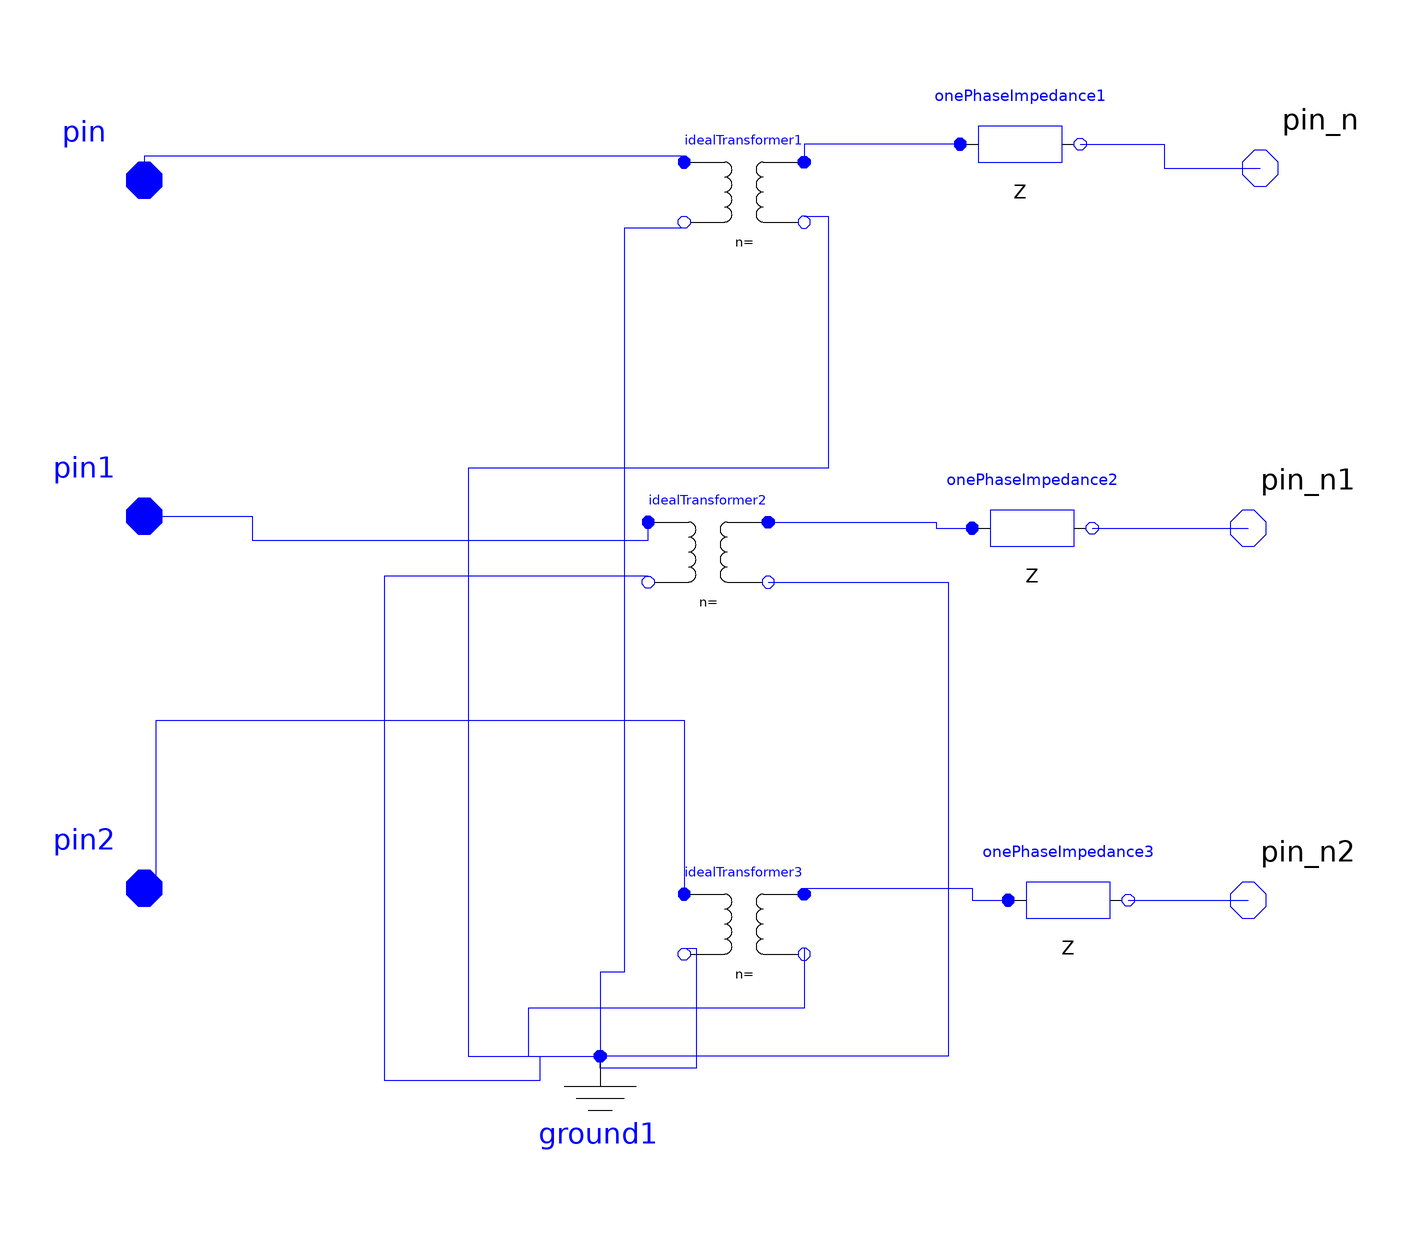

The Modelica model whose source follows is shown above as a component diagram (icons at their Placement, wires along their Line points).

model GrYGrY
        parameter Real N1 = 0.1;
        parameter Real N2 = 0.1;
        parameter Real Vb = 0.1 "kV";
        parameter Real Sb = 0.1 "kVA";
        parameter Real Rp = 0.1 "%";
        parameter Real Xp = 0.1 "%";
        //Sb % %vb;
        IdealTransformer idealTransformer1(k = N1 / N2) annotation(Placement(visible = true, transformation(origin = {10, 56}, extent = {{-10, -10}, {10, 10}}, rotation = 0)));
        ADN_Modelica.Basic.IdealTransformer idealTransformer2(k = N1 / N2) annotation(Placement(visible = true, transformation(origin = {4, -4}, extent = {{-10, -10}, {10, 10}}, rotation = 0)));
        IdealTransformer idealTransformer3(k = N1 / N2) annotation(Placement(visible = true, transformation(origin = {10, -66}, extent = {{-10, -10}, {10, 10}}, rotation = 0)));
        Interfaces.FRNode pin annotation(Placement(visible = true, transformation(origin = {-90, 58}, extent = {{-10, -10}, {10, 10}}, rotation = 0), iconTransformation(origin = {-90, 58}, extent = {{-10, -10}, {10, 10}}, rotation = 0)));
        Interfaces.FRNode pin1 annotation(Placement(visible = true, transformation(origin = {-90, 2}, extent = {{-10, -10}, {10, 10}}, rotation = 0), iconTransformation(origin = {-90, 2}, extent = {{-10, -10}, {10, 10}}, rotation = 0)));
        Interfaces.FRNode pin2 annotation(Placement(visible = true, transformation(origin = {-90, -60}, extent = {{-10, -10}, {10, 10}}, rotation = 0), iconTransformation(origin = {-90, -60}, extent = {{-10, -10}, {10, 10}}, rotation = 0)));
        Interfaces.TONode pin_n annotation(Placement(visible = true, transformation(origin = {96, 60}, extent = {{-10, -10}, {10, 10}}, rotation = 0), iconTransformation(origin = {96, 60}, extent = {{-10, -10}, {10, 10}}, rotation = 0)));
        Interfaces.TONode pin_n1 annotation(Placement(visible = true, transformation(origin = {94, 0}, extent = {{-10, -10}, {10, 10}}, rotation = 0), iconTransformation(origin = {94, 0}, extent = {{-10, -10}, {10, 10}}, rotation = 0)));
        Interfaces.TONode pin_n2 annotation(Placement(visible = true, transformation(origin = {94, -62}, extent = {{-10, -10}, {10, 10}}, rotation = 0), iconTransformation(origin = {94, -62}, extent = {{-10, -10}, {10, 10}}, rotation = 0)));
        Ground ground1 annotation(Placement(visible = true, transformation(origin = {-14, -98}, extent = {{-10, -10}, {10, 10}}, rotation = 0)));
        OnePhaseImpedance onePhaseImpedance1(R = Vb * Vb * 1000 / Sb * Rp, X = Vb * Vb * 1000 / Sb * Xp) annotation(Placement(visible = true, transformation(origin = {56, 64}, extent = {{-10, -10}, {10, 10}}, rotation = 0)));
        OnePhaseImpedance onePhaseImpedance2(R = Vb * Vb * 1000 / Sb * Rp, X = Vb * Vb * 1000 / Sb * Xp) annotation(Placement(visible = true, transformation(origin = {58, 0}, extent = {{-10, -10}, {10, 10}}, rotation = 0)));
        OnePhaseImpedance onePhaseImpedance3(R = Vb * Vb * 1000 / Sb * Rp, X = Vb * Vb * 1000 / Sb * Xp) annotation(Placement(visible = true, transformation(origin = {64, -62}, extent = {{-10, -10}, {10, 10}}, rotation = 0)));
      equation
        connect(idealTransformer2.n1, ground1.p) annotation(Line(points = {{-6, -8}, {-50, -8}, {-50, -92}, {-24, -92}, {-24, -88}, {-14, -88}, {-14, -88}}, color = {0, 0, 255}));
        connect(onePhaseImpedance1.n, pin_n) annotation(Line(points = {{66, 64}, {80, 64}, {80, 60}, {96, 60}, {96, 60}}, color = {0, 0, 255}));
        connect(onePhaseImpedance1.p, idealTransformer1.p2) annotation(Line(points = {{46, 64}, {20, 64}, {20, 62}, {20, 62}}, color = {0, 0, 255}));
        connect(onePhaseImpedance2.n, pin_n1) annotation(Line(points = {{68, 0}, {94, 0}, {94, 0}, {94, 0}}, color = {0, 0, 255}));
        connect(onePhaseImpedance3.n, pin_n2) annotation(Line(points = {{74, -62}, {94, -62}, {94, -62}, {94, -62}}, color = {0, 0, 255}));
        connect(idealTransformer3.p2, onePhaseImpedance3.p) annotation(Line(points = {{20, -60}, {48, -60}, {48, -62}, {54, -62}, {54, -62}}, color = {0, 0, 255}));
        connect(pin1, idealTransformer2.p1) annotation(Line(points = {{-90, 2}, {-72, 2}, {-72, -2}, {-6, -2}, {-6, 1}}, color = {0, 0, 255}));
        connect(idealTransformer2.p2, onePhaseImpedance2.p) annotation(Line(points = {{14, 1}, {42, 1}, {42, 0}, {48, 0}}, color = {0, 0, 255}));
        connect(idealTransformer2.n2, ground1.p) annotation(Line(points = {{14, -9}, {44, -9}, {44, -88}, {-14, -88}}, color = {0, 0, 255}));
        connect(idealTransformer1.n2, ground1.p) annotation(Line(points = {{20, 52}, {24, 52}, {24, 10}, {-36, 10}, {-36, -88}, {-14, -88}, {-14, -88}}, color = {0, 0, 255}));
        connect(idealTransformer3.n2, ground1.p) annotation(Line(points = {{20, -70}, {20, -70}, {20, -80}, {-26, -80}, {-26, -88}, {-14, -88}, {-14, -88}}, color = {0, 0, 255}));
        connect(idealTransformer3.n1, ground1.p) annotation(Line(points = {{0, -70}, {2, -70}, {2, -90}, {-14, -90}, {-14, -88}, {-14, -88}}, color = {0, 0, 255}));
        connect(pin2, idealTransformer3.p1) annotation(Line(points = {{-90, -60}, {-88, -60}, {-88, -32}, {0, -32}, {0, -60}, {0, -60}}, color = {0, 0, 255}));
        connect(idealTransformer1.p1, pin) annotation(Line(points = {{0, 62}, {-90, 62}, {-90, 58}, {-90, 58}}, color = {0, 0, 255}));
        connect(idealTransformer1.n1, ground1.p) annotation(Line(points = {{0, 50}, {-10, 50}, {-10, -74}, {-14, -74}, {-14, -88}, {-14, -88}}, color = {0, 0, 255}));
        annotation(Icon(graphics = {Text(origin = {-62, 56}, extent = {{-6, 4}, {6, -4}}, textString = "A", fontSize = 50), Text(origin = {-62, 8}, extent = {{-6, 4}, {6, -4}}, textString = "B", fontSize = 50), Text(origin = {-62, -58}, extent = {{-6, 4}, {6, -4}}, textString = "C", fontSize = 50), Ellipse(origin = {-21, 2}, extent = {{-37, 52}, {39, -50}}, endAngle = 360), Ellipse(origin = {25, 1}, extent = {{43, 53}, {-35, -51}}, endAngle = 360)}, coordinateSystem(initialScale = 0.1)));
      end GrYGrY;